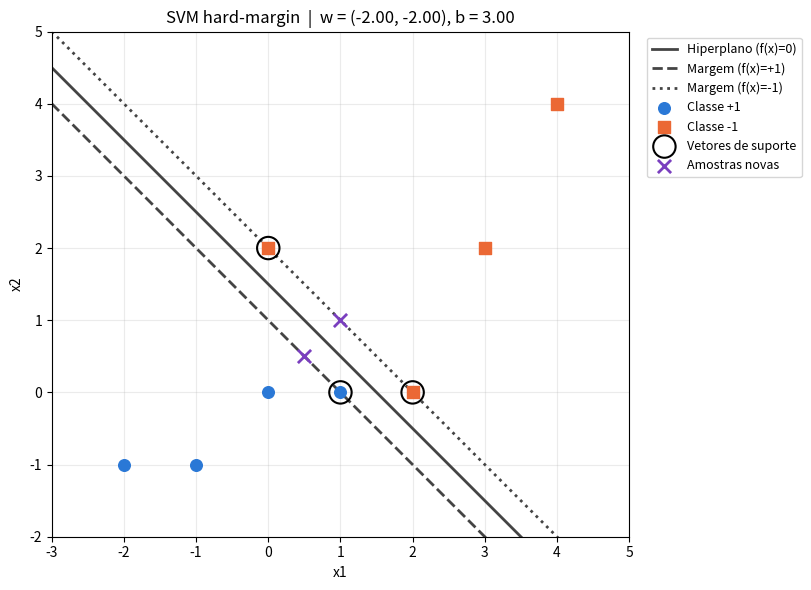

Write Python code to recreate this figure.
import numpy as np


def clipAlphasJ(aj, H, L):
    if aj > H:
        aj = H
    if L > aj:
        aj = L
    return aj


def selectJrandom(i, m):
    j = i
    while j == i:
        j = int(np.random.uniform(0, m))
    return j


def simplifiedSMO(dataX, classY):
    C = 1e10
    tol = 1e-3
    max_passes = 100
    X = np.asmatrix(dataX, dtype=float)  # type: ignore
    Y = np.asmatrix(classY, dtype=float).T  # type: ignore
    m, n = np.shape(X)
    # Initialize b: threshold for solution
    b = 0.0
    # Initialize alphas: lagrange multipliers for solution
    alphas = np.asmatrix(np.zeros((m, 1)))  # type: ignore
    passes = 0
    while passes < max_passes:
        num_changed_alphas = 0
        for i in range(m):
            # Calculate Ei = f(xi) - yi
            fXi = (np.multiply(alphas, Y).T * (X * X[i, :].T)).item() + b
            Ei = fXi - Y[i].item()
            if ((Y[i] * Ei < -tol) and (alphas[i] < C)) or (
                (Y[i] * Ei > tol) and (alphas[i] > 0)
            ):
                # select j # i randomly
                j = selectJrandom(i, m)
                # Calculate Ej = f(xj) - yj
                fXj = (np.multiply(alphas, Y).T * (X * X[j, :].T)).item() + b
                Ej = fXj - Y[j].item()
                # save old alphas's
                alphaIold = alphas[i].copy()
                alphaJold = alphas[j].copy()
                # compute L and H
                if Y[i] != Y[j]:
                    L = max(0, alphas[j] - alphas[i])
                    H = min(C, C + alphas[j] - alphas[i])
                else:
                    L = max(0, alphas[j] + alphas[i] - C)
                    H = min(C, alphas[j] + alphas[i])
                # if L = H the continue to next i
                if L == H:
                    continue
                # compute eta
                eta = (
                    2.0 * X[i, :] * X[j, :].T
                    - X[i, :] * X[i, :].T
                    - X[j, :] * X[j, :].T
                )
                # if eta >= 0 then continue to next i
                if eta >= 0:
                    continue
                # compute new value for alphas j
                alphas[j] -= Y[j] * (Ei - Ej) / eta
                # clip new value for alphas j
                alphas[j] = clipAlphasJ(alphas[j], H, L)
                # if |alphasj - alphasold| < 0.00001 then continue to next i
                if abs(alphas[j] - alphaJold) < 0.00001:
                    continue
                # determine value for alphas i
                alphas[i] += Y[j] * Y[i] * (alphaJold - alphas[j])
                # compute b1 and b2
                b1 = (
                    b
                    - Ei
                    - Y[i] * (alphas[i] - alphaIold) * X[i, :] * X[i, :].T
                    - Y[j] * (alphas[j] - alphaJold) * X[i, :] * X[j, :].T
                )
                b2 = (
                    b
                    - Ej
                    - Y[i] * (alphas[i] - alphaIold) * X[i, :] * X[j, :].T
                    - Y[j] * (alphas[j] - alphaJold) * X[j, :] * X[j, :].T
                )
                # compute b
                if (0 < alphas[i]) and (C > alphas[i]):
                    b = b1.item()
                elif (0 < alphas[j]) and (C > alphas[j]):
                    b = b2.item()
                else:
                    b = ((b1 + b2) / 2.0).item()
                num_changed_alphas += 1
        # (fora do "for i")
        if num_changed_alphas == 0:
            passes += 1
        else:
            passes = 0
    return alphas, b


import matplotlib.pyplot as plt

np.random.seed(0)

# Dados da folha prática
X = np.array(
    [
        [-2, -1],
        [-1, -1],
        [0, 0],
        [1, 0],  # classe +1
        [2, 0],
        [0, 2],
        [3, 2],
        [4, 4],
    ],  # classe -1
    dtype=float,
)
y = np.array([1, 1, 1, 1, -1, -1, -1, -1], dtype=float)

alphas, b = simplifiedSMO(X, y)
a = np.asarray(alphas).ravel()
# calcular o w
w = (a * y) @ X
print("alphas =", np.round(a, 4))
print("w =", np.round(w, 4))
print("b =", round(b, 4))

margem = 2 / np.linalg.norm(w)
print("Largura da margem = 2/||w|| =", round(margem, 4))
# identificar os support vectors
sv = a > 1e-5
print("Vetores de suporte classe +1:", X[sv & (y == 1)].tolist())
print("Vetores de suporte classe -1:", X[sv & (y == -1)].tolist())
##testar novos dados
for x_new in ([0.5, 0.5], [1.0, 1.0]):
    f = w @ np.array(x_new) + b
    print(f"x = {x_new}: f(x) = {f:.4f} -> classe {int(np.sign(round(f, 3))):+d}")

# plottar

fig, ax = plt.subplots(figsize=(9, 6))
x1 = np.linspace(-3, 5, 200)
# w1*x1 + w2*x2 + b = c   ->   x2 = (c - b - w1*x1) / w2
for c, estilo, nome in [
    (0, "-", "Hiperplano (f(x)=0)"),
    (1, "--", "Margem (f(x)=+1)"),
    (-1, ":", "Margem (f(x)=-1)"),
]:
    ax.plot(x1, (c - b - w[0] * x1) / w[1], estilo, color="#444444", lw=2, label=nome)

ax.scatter(*X[y == 1].T, s=70, color="#2a78d6", label="Classe +1", zorder=3)
ax.scatter(
    *X[y == -1].T, s=70, color="#eb6834", marker="s", label="Classe -1", zorder=3
)
ax.scatter(
    *X[sv].T,
    s=260,
    facecolors="none",
    edgecolors="black",
    lw=1.5,
    label="Vetores de suporte",
    zorder=4,
)
ax.scatter(
    [0.5, 1.0],
    [0.5, 1.0],
    s=90,
    marker="x",
    color="#7a3fbf",
    lw=2,
    label="Amostras novas",
    zorder=4,
)
ax.set_xlim(-3, 5)
ax.set_ylim(-2, 5)
ax.set_xlabel("x1")
ax.set_ylabel("x2")
ax.set_title(f"SVM hard-margin  |  w = ({w[0]:.2f}, {w[1]:.2f}), b = {b:.2f}")
ax.grid(alpha=0.25)
ax.set_aspect("equal")
ax.legend(loc="upper left", bbox_to_anchor=(1.02, 1), fontsize=9)
plt.tight_layout()
plt.savefig("svm_semana8.png", dpi=150)
plt.show()
